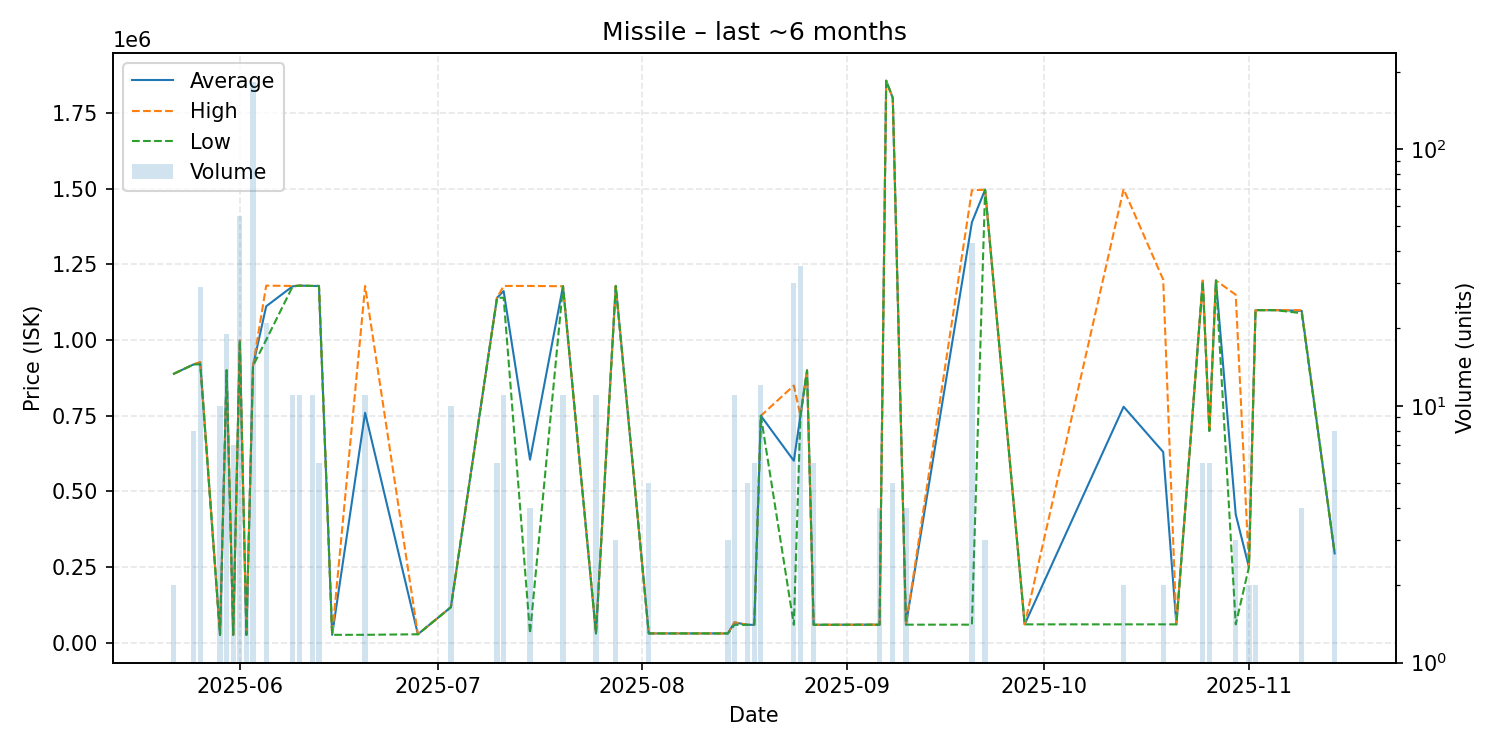

Source data for this figure (header and first rows):
date, average, highest, lowest, order_count, volume
2025-05-22, 888900, 888900, 888900, 2, 2
2025-05-25, 919800, 919800, 919800, 1, 8
2025-05-26, 925655, 928000, 920000, 4, 29
2025-05-29, 26270, 26270, 26270, 1, 10
2025-05-30, 900300, 900300, 900300, 1, 19
2025-05-31, 26270, 26270, 26270, 1, 7
2025-06-01, 998509, 998800, 998500, 3, 55
2025-06-02, 26275, 26280, 26270, 2, 2
2025-06-03, 915000, 915000, 915000, 1, 182
2025-06-05, 1111810, 1180000, 1001000, 3, 21
2025-06-09, 1177727, 1179000, 1177000, 3, 11
2025-06-10, 1180000, 1180000, 1180000, 1, 11
2025-06-12, 1179000, 1179000, 1179000, 1, 11
2025-06-13, 1179000, 1179000, 1179000, 1, 6
2025-06-15, 26440, 26440, 26440, 1, 1
2025-06-20, 759891, 1179000, 26450, 3, 11
2025-06-28, 28270, 28270, 28270, 1, 1
2025-07-03, 117700, 117700, 117700, 1, 10
2025-07-10, 1140000, 1140000, 1140000, 1, 6
2025-07-11, 1162091, 1179000, 1140000, 4, 11
2025-07-15, 605015, 1179000, 31030, 3, 4
2025-07-20, 1178000, 1178000, 1178000, 1, 11
2025-07-25, 31030, 31030, 31030, 1, 11
2025-07-28, 1179000, 1179000, 1179000, 1, 3
2025-08-02, 31040, 31040, 31040, 5, 5
2025-08-14, 31060, 31060, 31060, 1, 3
2025-08-15, 67225, 68000, 59480, 2, 11
2025-08-17, 59550, 59550, 59550, 1, 5
2025-08-18, 59550, 59550, 59550, 1, 6
2025-08-19, 750000, 750000, 750000, 1, 12
2025-08-24, 601517, 850000, 59550, 12, 30
2025-08-25, 750000, 750000, 750000, 1, 35
2025-08-26, 900000, 900000, 900000, 1, 1
2025-08-27, 59550, 59550, 59550, 1, 6
2025-09-06, 60000, 60000, 60000, 1, 4
2025-09-07, 1857000, 1857000, 1857000, 1, 1
2025-09-08, 1800000, 1800000, 1800000, 1, 5
2025-09-10, 60000, 60000, 60000, 4, 4
2025-09-20, 1389395, 1495000, 60000, 9, 43
2025-09-22, 1497000, 1497000, 1497000, 1, 3
2025-09-28, 61010, 61010, 61010, 1, 1
2025-10-13, 780005, 1499000, 61010, 2, 2
2025-10-19, 630510, 1200000, 61020, 2, 2
2025-10-21, 61040, 61040, 61040, 1, 1
2025-10-25, 1195833, 1197000, 1195000, 3, 6
2025-10-26, 700100, 700100, 700100, 1, 6
2025-10-27, 1197000, 1197000, 1197000, 1, 1
2025-10-30, 424033, 1150000, 61050, 2, 3
2025-11-01, 250200, 250200, 250200, 1, 2
2025-11-02, 1099000, 1099000, 1099000, 1, 2
2025-11-05, 1099000, 1099000, 1099000, 1, 1
2025-11-09, 1096750, 1099000, 1089000, 3, 4
2025-11-14, 295400, 295400, 295400, 1, 8
